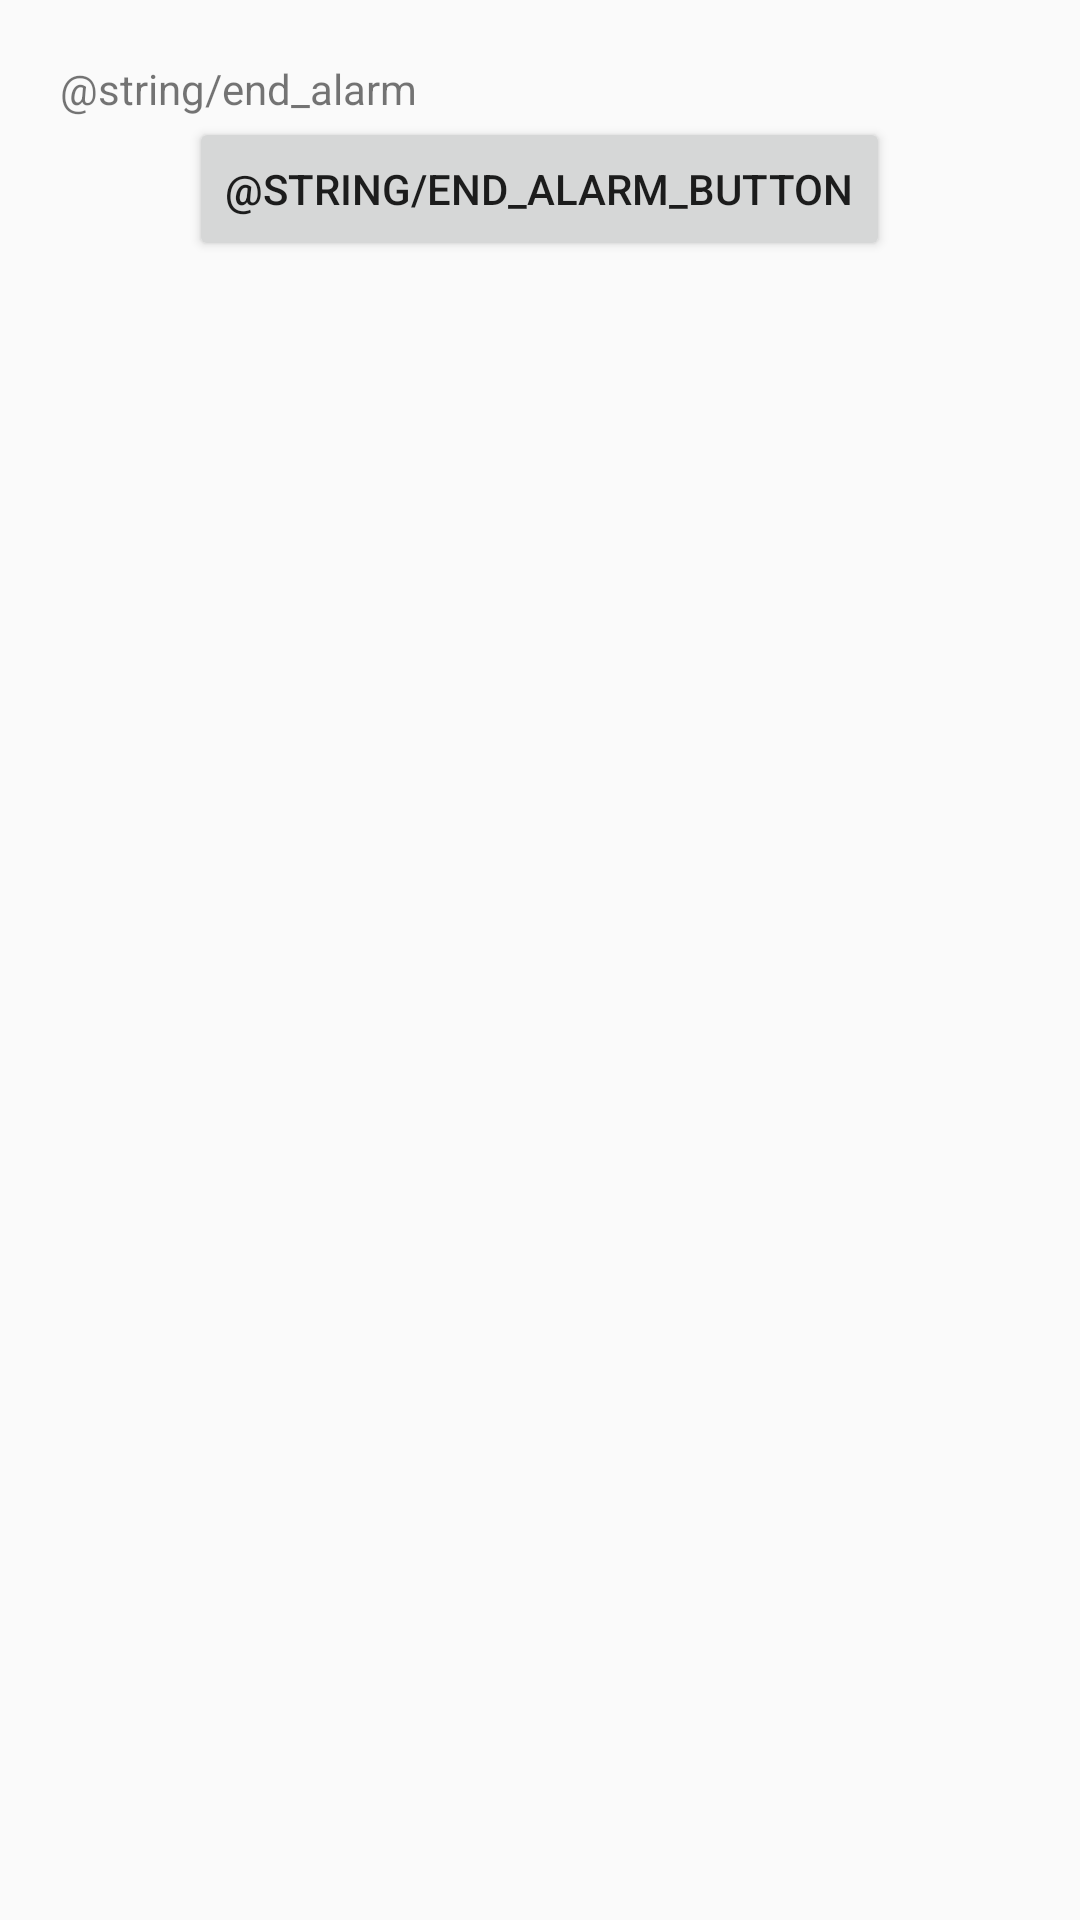

Layout XML and referenced resources for this Android screen:
<!-- AndroidManifest.xml: application theme AppTheme -->
<!-- res/layout/alarm_end.xml -->
<?xml version="1.0" encoding="utf-8"?>
<LinearLayout xmlns:android="http://schemas.android.com/apk/res/android"
    xmlns:app="http://schemas.android.com/apk/res-auto"
    android:id="@+id/alarm_end"
    android:layout_width="wrap_content"
    android:layout_height="wrap_content"
    android:layout_gravity="center"
    android:padding="20dp"
    android:orientation="vertical">

    <ImageView
        android:id="@+id/alarm_clock_icon"
        android:layout_width="wrap_content"
        android:layout_height="wrap_content"
        android:layout_gravity="center_horizontal"
        app:srcCompat="@drawable/splash"/>

    <TextView
        android:id="@+id/first_time_recommend_text"
        android:layout_width="wrap_content"
        android:layout_height="wrap_content"
        android:text="@string/end_alarm" />

    <Button
        android:id="@+id/first_time_dialog_ok_button"
        android:layout_width="wrap_content"
        android:layout_height="wrap_content"
        android:layout_gravity="center_horizontal"
        android:text="@string/end_alarm_button"/>
</LinearLayout>
<!-- resources referenced by this layout -->
<resources>
  <!-- drawable splash: png bitmap (drawable-hdpi, 28380 bytes) -->
  <style name="AppTheme" parent="Theme.AppCompat.Light.DarkActionBar">
          
          <item name="colorPrimary">@color/colorPrimary</item>
          <item name="colorPrimaryDark">@color/colorPrimaryDark</item>
          <item name="colorAccent">@color/colorAccent</item>
      </style>
  <color name="colorPrimary">#008577</color>
  <color name="colorPrimaryDark">#00574B</color>
  <color name="colorAccent">#FFA500</color>
</resources>
